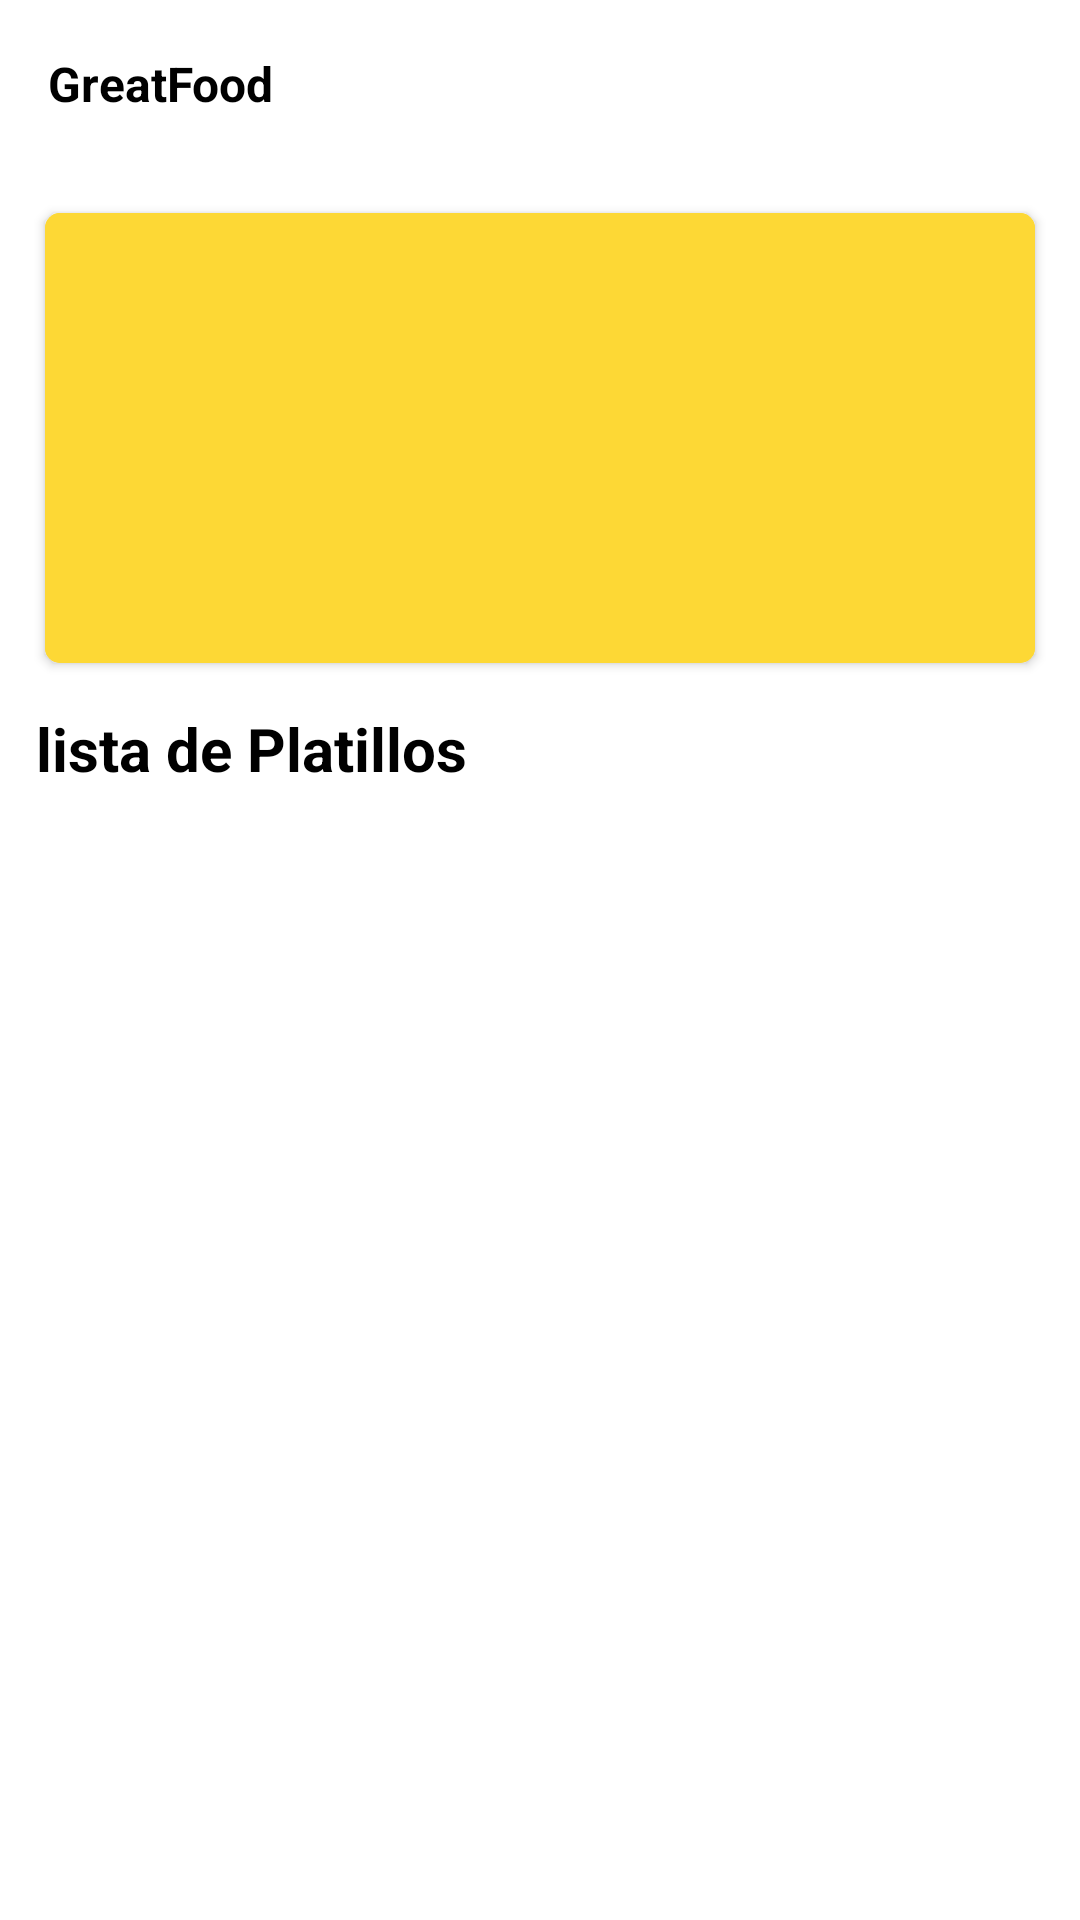

Produce the Android XML layout that renders to this screen, including the resource entries it uses.
<!-- AndroidManifest.xml: application theme Theme.GreatFood -->
<!-- res/layout/activity_filter_food.xml -->
<?xml version="1.0" encoding="utf-8"?>
<androidx.coordinatorlayout.widget.CoordinatorLayout xmlns:android="http://schemas.android.com/apk/res/android"
    xmlns:app="http://schemas.android.com/apk/res-auto"
    android:layout_width="match_parent"
    android:layout_height="match_parent"
    android:background="@android:color/white"
    android:fitsSystemWindows="true">

    <com.google.android.material.appbar.AppBarLayout
        android:layout_width="match_parent"
        android:layout_height="wrap_content"
        app:elevation="0dp">

        <androidx.appcompat.widget.Toolbar
            android:id="@+id/toolbar_filter"
            android:layout_width="match_parent"
            android:layout_height="?attr/actionBarSize"
            android:background="@android:color/white"
            app:navigationIcon="@drawable/ic_back"
            app:titleTextAppearance="@style/Toolbar.TitleText">

            <LinearLayout
                android:layout_width="match_parent"
                android:layout_height="wrap_content"
                android:orientation="vertical">

                <TextView
                    android:id="@+id/tvTitle"
                    android:layout_width="match_parent"
                    android:layout_height="wrap_content"
                    android:ellipsize="marquee"
                    android:marqueeRepeatLimit="marquee_forever"
                    android:singleLine="true"
                    android:text="@string/app_name"
                    android:textColor="@android:color/black"
                    android:textSize="16sp"
                    android:textStyle="bold" />

            </LinearLayout>

        </androidx.appcompat.widget.Toolbar>

    </com.google.android.material.appbar.AppBarLayout>

    <androidx.core.widget.NestedScrollView
        android:layout_width="match_parent"
        android:layout_height="match_parent"
        app:layout_behavior="@string/appbar_scrolling_view_behavior">

        <RelativeLayout
            android:layout_width="match_parent"
            android:layout_height="match_parent">

            <androidx.cardview.widget.CardView
                android:id="@+id/cvDetailCategories"
                android:layout_width="match_parent"
                android:layout_height="150dp"
                android:layout_margin="15dp"
                app:cardBackgroundColor="@color/colorPrimary"
                app:cardCornerRadius="5dp">

                <RelativeLayout
                    android:layout_width="match_parent"
                    android:layout_height="wrap_content">

                    <ImageView
                        android:id="@+id/imgCategoriesBg"
                        android:layout_width="match_parent"
                        android:layout_height="match_parent"
                        android:scaleType="centerCrop" />

                    <ImageView
                        android:layout_width="match_parent"
                        android:layout_height="match_parent"
                        android:background="#fdd835" />

                    <ImageView
                        android:id="@+id/imgCategories"
                        android:layout_width="150dp"
                        android:layout_height="150dp"
                        android:padding="15dp"
                        android:scaleType="fitStart" />

                    <TextView
                        android:id="@+id/tvDescCategories"
                        android:layout_width="wrap_content"
                        android:layout_height="wrap_content"
                        android:layout_centerInParent="true"
                        android:layout_toEndOf="@id/imgCategories"
                        android:ellipsize="end"
                        android:maxLines="7"
                        android:padding="15dp"
                        android:textColor="@android:color/white"
                        android:textSize="14sp" />

                </RelativeLayout>

            </androidx.cardview.widget.CardView>

            <TextView
                android:id="@+id/tvList"
                android:layout_width="wrap_content"
                android:layout_height="wrap_content"
                android:layout_below="@+id/cvDetailCategories"
                android:layout_marginStart="12dp"
                android:text="lista de Platillos"
                android:textColor="@android:color/black"
                android:textSize="20sp"
                android:textStyle="bold" />

            <androidx.recyclerview.widget.RecyclerView
                android:id="@+id/rvFilter"
                android:layout_width="match_parent"
                android:layout_height="match_parent"
                android:layout_below="@+id/tvList"
                android:layout_margin="10dp" />

        </RelativeLayout>

    </androidx.core.widget.NestedScrollView>

</androidx.coordinatorlayout.widget.CoordinatorLayout>
<!-- resources referenced by this layout -->
<resources>
  <color name="colorPrimary">#fdd835</color>
  <string name="app_name">GreatFood</string>
  <style name="Toolbar.TitleText" parent="TextAppearance.Widget.AppCompat.Toolbar.Title">
          <item name="android:textSize">16sp</item>
          <item name="android:textStyle">bold</item>
          <item name="android:textColor">@android:color/black</item>
      </style>
  <style name="Theme.GreatFood" parent="Theme.MaterialComponents.DayNight.DarkActionBar">
          
          <item name="colorPrimary">@color/purple_500</item>
          <item name="colorPrimaryVariant">@color/purple_700</item>
          <item name="colorOnPrimary">@color/white</item>
          
          <item name="colorSecondary">@color/teal_200</item>
          <item name="colorSecondaryVariant">@color/teal_700</item>
          <item name="colorOnSecondary">@color/black</item>
          
          <item name="android:statusBarColor" tools:targetApi="l">?attr/colorPrimaryVariant</item>
          
      </style>
  <color name="purple_500">#FF6200EE</color>
  <color name="purple_700">#FF3700B3</color>
  <color name="white">#FFFFFFFF</color>
  <color name="teal_200">#FF03DAC5</color>
  <color name="teal_700">#FF018786</color>
  <color name="black">#FF000000</color>
</resources>
